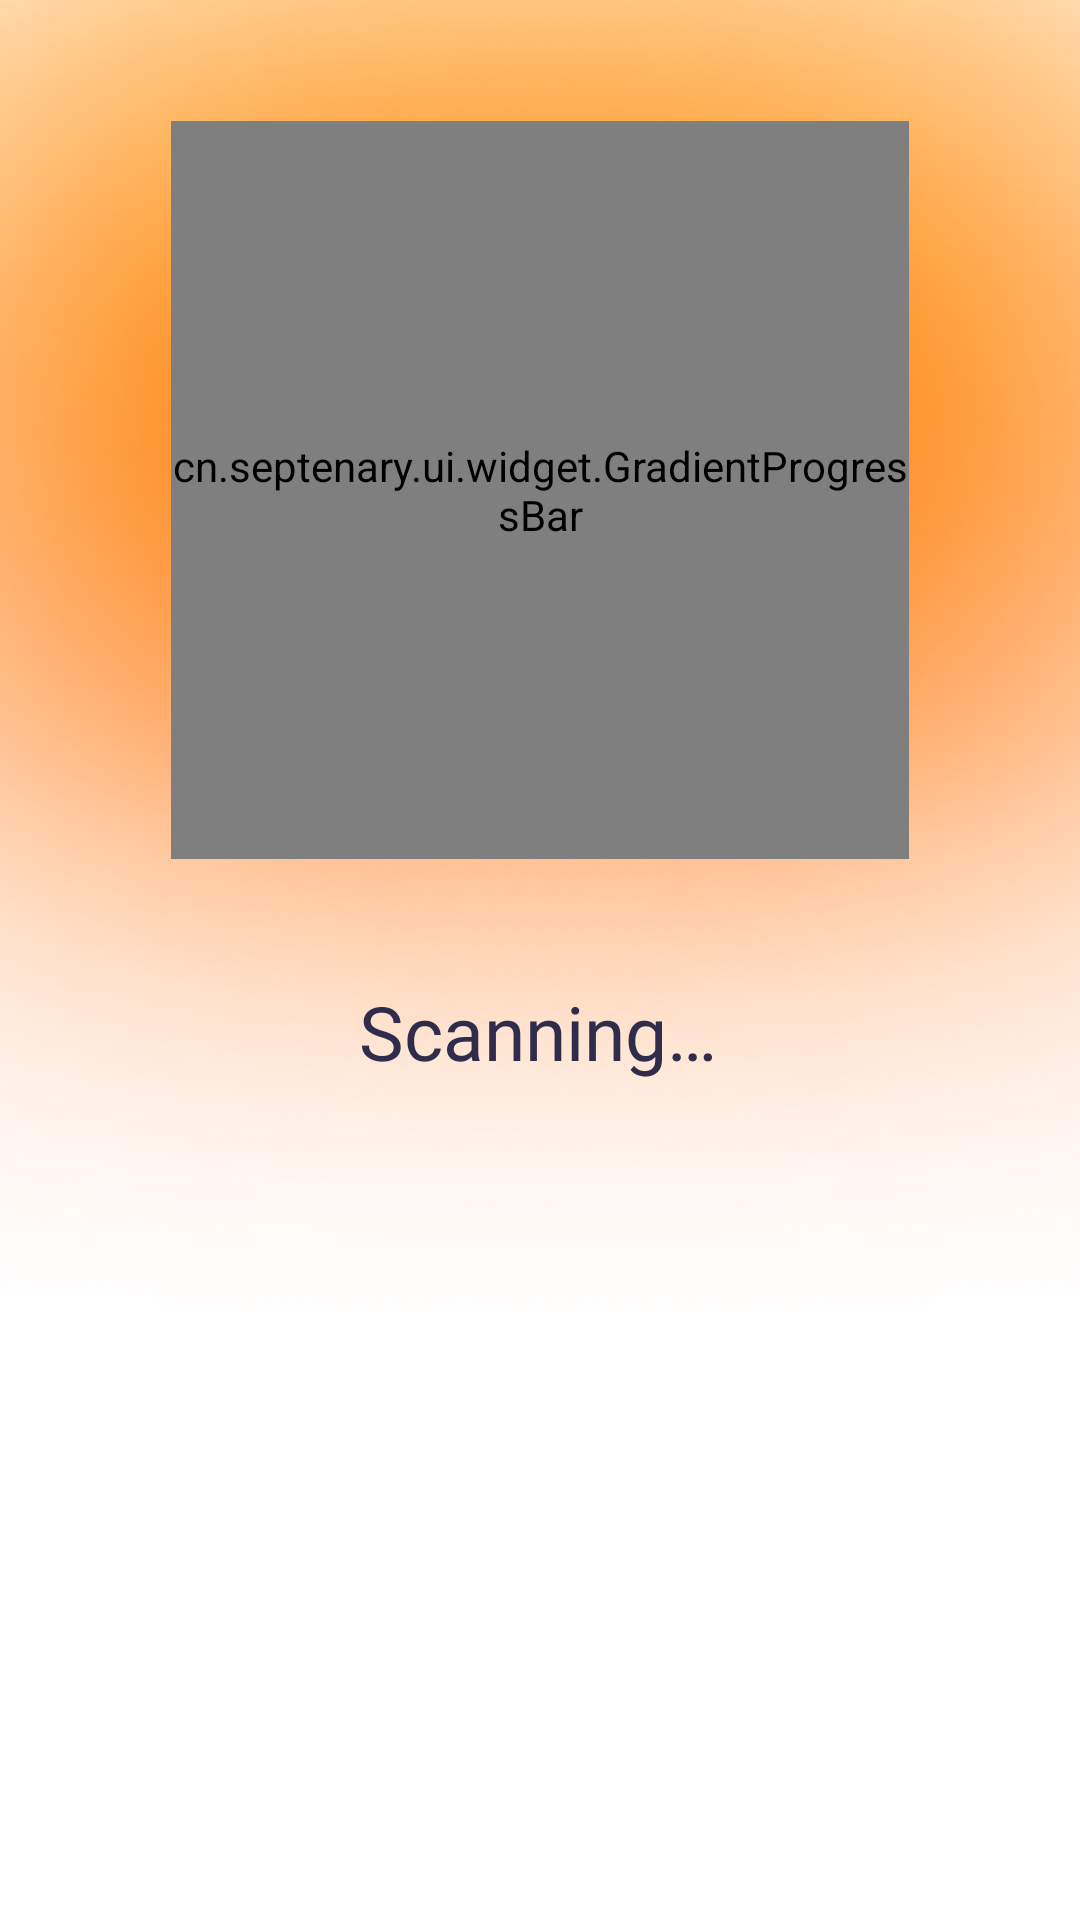

Write the Android layout XML for this screen, with the resource values it uses.
<!-- AndroidManifest.xml: application theme Theme.MMCleaner -->
<!-- res/layout/fragment_first_scan.xml -->
<?xml version="1.0" encoding="utf-8"?>
<androidx.constraintlayout.widget.ConstraintLayout xmlns:android="http://schemas.android.com/apk/res/android"
    android:layout_width="match_parent"
    android:layout_height="match_parent"
    xmlns:app="http://schemas.android.com/apk/res-auto">

    <ImageView
        android:layout_width="match_parent"
        android:layout_height="wrap_content"
        app:layout_constraintTop_toTopOf="parent"
        android:adjustViewBounds="true"
        android:scaleType="fitCenter"
        android:src="@drawable/primary_bg"/>

    <androidx.constraintlayout.widget.ConstraintLayout
        android:id="@+id/container_loader"
        app:layout_constraintTop_toTopOf="parent"
        app:layout_constraintBottom_toTopOf="@id/container_info"
        android:layout_width="246dp"
        app:layout_constraintStart_toStartOf="parent"
        app:layout_constraintEnd_toEndOf="parent"
        android:layout_height="246dp">

        <LinearLayout
            android:layout_width="wrap_content"
            android:layout_height="wrap_content"
            app:layout_constraintTop_toTopOf="parent"
            app:layout_constraintBottom_toBottomOf="parent"
            app:layout_constraintStart_toStartOf="parent"
            app:layout_constraintEnd_toEndOf="parent">
            <TextView
                android:id="@+id/progress_text"
                android:layout_width="wrap_content"
                android:layout_height="wrap_content"
                android:fontFamily="@font/proxima_nova_light"
                android:text="0"
                android:textColor="@color/white"
                android:textSize="56sp" />
            <TextView
                android:layout_width="wrap_content"
                android:layout_height="wrap_content"
                android:fontFamily="@font/proxima_nova_light"
                android:text="%"
                android:layout_marginStart="2dp"
                android:textColor="@color/white"
                android:textSize="24sp" />
        </LinearLayout>

        <cn.septenary.ui.widget.GradientProgressBar
            android:id="@+id/bar2"
            android:layout_width="match_parent"
            android:layout_height="match_parent"
            android:visibility="visible"
            app:anim_duration="1500"
            app:border_background="#33FFFFFF"
            app:border_width="15dp"
            app:end_color="#CCFFFFFF"
            app:layout_constraintBottom_toBottomOf="parent"
            app:layout_constraintEnd_toEndOf="parent"
            app:layout_constraintStart_toStartOf="parent"
            app:layout_constraintTop_toTopOf="parent"
            app:progress="0"
            app:progress_max="100"
            app:rotate="-90"
            app:start_color="#26FFFFFF" />

    </androidx.constraintlayout.widget.ConstraintLayout>

    <LinearLayout
        android:id="@+id/container_info"
        android:orientation="vertical"
        app:layout_constraintBottom_toBottomOf="parent"
        app:layout_constraintTop_toBottomOf="@id/container_loader"
        android:layout_width="match_parent"
        android:gravity="center"
        android:layout_marginStart="35dp"
        android:layout_marginEnd="36dp"
        android:layout_height="wrap_content">

        <TextView
            android:layout_width="wrap_content"
            android:layout_height="wrap_content"
            android:fontFamily="@font/proxima_nova_semibold"
            android:text="@string/scaning"
            android:textColor="@color/color_2F2C4C"
            android:textSize="25sp" />

        <LinearLayout
            android:layout_width="match_parent"
            android:layout_height="wrap_content"
            android:visibility="invisible"
            android:layout_marginTop="34dp">
            <TextView
                android:layout_width="wrap_content"
                android:layout_height="wrap_content"
                android:fontFamily="@font/proxima_nova_regular"
                android:text="@string/brand"
                android:textColor="@color/color_333A44_60"
                android:textSize="16sp" />
            <TextView
                android:id="@+id/brand"
                android:layout_width="0dp"
                android:layout_weight="1"
                android:textAlignment="textEnd"
                android:layout_height="wrap_content"
                android:fontFamily="@font/proxima_nova_regular"
                android:text="Samsung"
                android:textColor="@color/color_333A44"
                android:textSize="16sp" />
        </LinearLayout>

        <LinearLayout
            android:layout_width="match_parent"
            android:layout_height="wrap_content"
            android:visibility="invisible"
            android:layout_marginTop="15dp">
            <TextView
                android:layout_width="wrap_content"
                android:layout_height="wrap_content"
                android:fontFamily="@font/proxima_nova_regular"
                android:text="@string/model"
                android:textColor="@color/color_333A44_60"
                android:textSize="16sp" />
            <TextView
                android:id="@+id/model"
                android:layout_width="0dp"
                android:layout_weight="1"
                android:textAlignment="textEnd"
                android:layout_height="wrap_content"
                android:fontFamily="@font/proxima_nova_regular"
                android:text="SM-G985F"
                android:textColor="@color/color_333A44"
                android:textSize="16sp" />
        </LinearLayout>

        <LinearLayout
            android:layout_width="match_parent"
            android:layout_height="wrap_content"
            android:visibility="invisible"
            android:layout_marginTop="15dp">
            <TextView
                android:layout_width="wrap_content"
                android:layout_height="wrap_content"
                android:fontFamily="@font/proxima_nova_regular"
                android:text="@string/android"
                android:textColor="@color/color_333A44_60"
                android:textSize="16sp" />
            <TextView
                android:id="@+id/android_version"
                android:layout_width="0dp"
                android:layout_weight="1"
                android:textAlignment="textEnd"
                android:layout_height="wrap_content"
                android:fontFamily="@font/proxima_nova_regular"
                android:text="11"
                android:textColor="@color/color_333A44"
                android:textSize="16sp" />
        </LinearLayout>

        <LinearLayout
            android:layout_width="match_parent"
            android:layout_height="wrap_content"
            android:visibility="invisible"
            android:layout_marginTop="15dp">
            <TextView
                android:layout_width="wrap_content"
                android:layout_height="wrap_content"
                android:fontFamily="@font/proxima_nova_regular"
                android:text="@string/cpu"
                android:textColor="@color/color_333A44_60"
                android:textSize="16sp" />
            <TextView
                android:id="@+id/cpu_name"
                android:layout_width="0dp"
                android:layout_weight="1"
                android:textAlignment="textEnd"
                android:layout_height="wrap_content"
                android:fontFamily="@font/proxima_nova_regular"
                android:text="Exynos 990"
                android:textColor="@color/color_333A44"
                android:textSize="16sp" />
        </LinearLayout>

        <LinearLayout
            android:layout_width="match_parent"
            android:layout_height="wrap_content"
            android:visibility="invisible"
            android:layout_marginTop="15dp">
            <TextView
                android:layout_width="wrap_content"
                android:layout_height="wrap_content"
                android:fontFamily="@font/proxima_nova_regular"
                android:text="@string/ram"
                android:textColor="@color/color_333A44_60"
                android:textSize="16sp" />
            <TextView
                android:id="@+id/ram_count"
                android:layout_width="0dp"
                android:layout_weight="1"
                android:textAlignment="textEnd"
                android:layout_height="wrap_content"
                android:fontFamily="@font/proxima_nova_regular"
                android:text="8 GB"
                android:textColor="@color/color_333A44"
                android:textSize="16sp" />
        </LinearLayout>

        <LinearLayout
            android:layout_width="match_parent"
            android:layout_height="wrap_content"
            android:visibility="invisible"
            android:layout_marginTop="15dp">
            <TextView
                android:layout_width="wrap_content"
                android:layout_height="wrap_content"
                android:fontFamily="@font/proxima_nova_regular"
                android:text="@string/memory"
                android:textColor="@color/color_333A44_60"
                android:textSize="16sp" />
            <TextView
                android:id="@+id/memory_count"
                android:layout_width="0dp"
                android:layout_weight="1"
                android:textAlignment="textEnd"
                android:layout_height="wrap_content"
                android:fontFamily="@font/proxima_nova_regular"
                android:text="108.3 GB"
                android:textColor="@color/color_333A44"
                android:textSize="16sp" />
        </LinearLayout>

    </LinearLayout>

</androidx.constraintlayout.widget.ConstraintLayout>
<!-- resources referenced by this layout -->
<resources>
  <color name="color_2F2C4C">#2F2C4C</color>
  <color name="color_333A44">#333A44</color>
  <color name="color_333A44_60">#99333A44</color>
  <color name="white">#FFFFFFFF</color>
  <!-- drawable primary_bg: png bitmap (drawable, 216216 bytes) -->
  <string name="android">Android</string>
  <string name="brand">Brand</string>
  <string name="cpu">CPU</string>
  <string name="memory">Memory</string>
  <string name="model">Model</string>
  <string name="ram">RAM</string>
  <string name="scaning">Scanning…</string>
  <style name="Theme.MMCleaner" parent="Theme.MaterialComponents.Light.NoActionBar">
          
          <item name="colorPrimary">@color/primary</item>
          <item name="colorOnSecondary">@color/black</item>
  
          <item name="android:windowDrawsSystemBarBackgrounds">true</item>
  
          <item name="android:windowLightStatusBar" tools:targetApi="23">true</item>
  
          <item name="android:statusBarColor">@android:color/transparent</item>
      </style>
  <color name="primary">#FE6201</color>
  <color name="black">#FF000000</color>
</resources>
